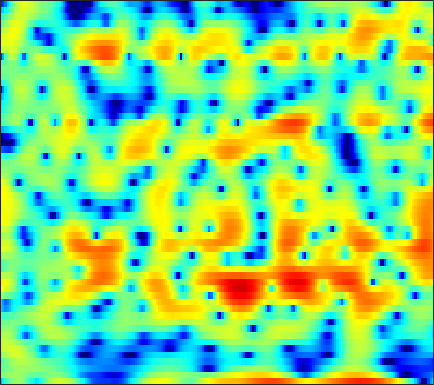

Values plotted in this chart, from the file beside it:
-7.5789, -5.2103, -2.9924, -1.4391, -0.58736, 0.22926, 0.73188, 0.92198, 0.94313, 0.70779, 0.18349, -0.38434, -1.3769, -2.6392, -3.7081, -5.1209, -5.9465, -5.7963, -4.6252, -3.015, -1.4741, -0.46655, 0.65373, 1.5306
0.006779, 0.1855, 0.4358, 0.6743, 0.8307, 0.9912, 1.078, 1.086, 1.014, 0.8467, 0.5888, 0.3448, -0.02968, -0.4244, -0.705, -1.014, -1.196, -1.228, -1.133, -0.9126, -0.6277, -0.4061, -0.136, 0.06698
-1.474, -1.094, -0.619, -0.1892, 0.09597, 0.4242, 0.69, 0.8438, 0.9915, 1.077, 1.104, 1.092, 1.038, 0.9514, 0.8691, 0.7445, 0.6085, 0.5033, 0.3642, 0.2193, 0.06833, -0.05396, -0.235, -0.4418
-2.693, -1.763, -0.7289, 0.1007, 0.6066, 1.145, 1.54, 1.75, 1.924, 1.986, 1.945, 1.854, 1.662, 1.4, 1.167, 0.8193, 0.4471, 0.1651, -0.2003, -0.5367, -0.8389, -1.04, -1.276, -1.495
0.1487, 0.8511, 1.646, 2.276, 2.644, 2.998, 3.2, 3.254, 3.199, 2.993, 2.636, 2.263, 1.622, 0.8018, 0.06295, -1.098, -2.457, -3.589, -5.133, -6.423, -6.996, -6.832, -6.07, -5.12
2.261, 2.567, 2.899, 3.133, 3.237, 3.276, 3.201, 3.07, 2.796, 2.401, 1.888, 1.419, 0.6648, -0.2539, -1.077, -2.393, -4.028, -5.5, -7.771, -9.933, -10.57, -9.607, -7.59, -5.731
2.216, 2.36, 2.449, 2.404, 2.276, 1.983, 1.551, 1.15, 0.5388, -0.11, -0.732, -1.14, -1.572, -1.862, -1.999, -2.106, -2.165, -2.185, -2.163, -2.063, -1.86, -1.637, -1.283, -0.8951
1.526, 1.706, 1.764, 1.592, 1.299, 0.6655, -0.2918, -1.265, -2.988, -5.335, -8.444, -10.96, -11.79, -8.94, -6.688, -4.323, -2.572, -1.562, -0.5127, 0.2813, 0.8845, 1.239, 1.599, 1.844
-0.12, 0.2577, 0.5389, 0.5829, 0.464, 0.09404, -0.5316, -1.18, -2.276, -3.579, -4.876, -5.561, -5.659, -4.759, -3.723, -2.282, -0.9931, -0.1773, 0.703, 1.358, 1.812, 2.03, 2.169, 2.154
-1.489, -1.106, -0.7333, -0.4861, -0.3754, -0.3196, -0.3456, -0.3993, -0.495, -0.5849, -0.6128, -0.564, -0.3853, -0.08313, 0.2127, 0.6599, 1.114, 1.424, 1.765, 1.995, 2.083, 2.039, 1.814, 1.375
-2.641, -2.624, -2.534, -2.337, -2.13, -1.808, -1.444, -1.168, -0.8113, -0.4763, -0.1592, 0.07188, 0.4096, 0.7785, 1.072, 1.468, 1.849, 2.103, 2.379, 2.55, 2.586, 2.499, 2.21, 1.682
-6.577, -8.05, -9.1, -8.394, -7.198, -5.571, -4.277, -3.554, -2.879, -2.439, -2.13, -1.914, -1.569, -1.095, -0.6573, 0.02205, 0.7516, 1.29, 1.95, 2.483, 2.863, 3.034, 3.113, 3.01
-6.381, -8.801, -10.83, -9.624, -8.003, -6.216, -5.138, -4.804, -4.91, -5.578, -6.724, -7.816, -9.066, -8.822, -7.423, -5.049, -2.856, -1.47, 0.03448, 1.189, 2.066, 2.567, 3.048, 3.375
1.083, 0.39, -0.3835, -0.9919, -1.361, -1.832, -2.45, -3.067, -4.15, -5.673, -7.751, -9.677, -12.32, -12.35, -10.25, -7.063, -4.437, -2.88, -1.284, -0.1245, 0.6853, 1.126, 1.529, 1.805
4.843, 4.321, 3.575, 2.763, 2.117, 1.113, -0.04616, -0.9654, -2.236, -3.579, -4.799, -5.41, -5.728, -5.409, -4.815, -3.728, -2.569, -1.772, -0.9515, -0.4566, -0.3681, -0.6019, -1.323, -2.465
5.529, 5.153, 4.558, 3.819, 3.132, 2.021, 0.627, -0.7026, -2.952, -5.89, -9.895, -13.11, -12.57, -8.613, -6.143, -3.689, -1.949, -1.022, -0.2052, 0.1514, -0.008362, -0.5257, -1.818, -3.991
1.93, 2.063, 2.12, 1.965, 1.673, 1.077, 0.1514, -0.7775, -2.276, -4.026, -5.831, -6.741, -6.689, -5.389, -4.12, -2.55, -1.283, -0.5347, 0.2016, 0.6287, 0.797, 0.7834, 0.608, 0.3613
-3.461, -2.129, -0.9616, -0.3058, -0.0642, -0.02991, -0.2393, -0.4808, -0.9166, -1.362, -1.705, -1.867, -1.88, -1.69, -1.412, -0.9632, -0.4931, -0.1532, 0.2437, 0.5504, 0.7872, 0.9275, 1.047, 1.145
-2.595, -1.787, -0.9673, -0.4465, -0.2243, -0.1333, -0.1835, -0.2888, -0.5274, -0.7883, -0.9888, -1.1, -1.159, -1.088, -0.9832, -0.7824, -0.526, -0.3332, -0.0988, 0.1099, 0.2652, 0.348, 0.4486, 0.5534
1.114, 1.195, 1.255, 1.204, 1.083, 0.8195, 0.4106, -0.006345, -0.5766, -1.169, -1.714, -2.005, -2.191, -2.119, -1.941, -1.557, -1.116, -0.8138, -0.501, -0.323, -0.3234, -0.4421, -0.6816, -0.9546
3.702, 3.665, 3.503, 3.179, 2.79, 2.081, 1.073, 0.128, -1.327, -3.065, -5.019, -6.369, -7.301, -6.649, -5.399, -3.587, -2.061, -1.177, -0.3638, -0.01273, -0.1429, -0.5873, -1.81, -3.991
2.496, 2.87, 3.007, 2.725, 2.223, 1.153, -0.2799, -1.613, -3.873, -6.538, -9.987, -13.39, -17.69, -13.86, -10, -6.189, -3.595, -2.169, -0.8384, -0.09111, 0.1577, 0.04527, -0.5534, -1.553
0.6583, 1.315, 1.588, 1.233, 0.614, -0.7381, -2.631, -4.512, -7.581, -10.9, -13.37, -13.38, -11.77, -9.557, -7.793, -5.68, -3.858, -2.728, -1.55, -0.7056, -0.1266, 0.139, 0.4025, 0.6526
2.951, 3.007, 2.795, 2.213, 1.51, 0.1925, -1.728, -3.473, -6.548, -10.3, -13.1, -12.37, -9.522, -7, -5.492, -3.946, -2.778, -2.107, -1.45, -0.9969, -0.7151, -0.5756, -0.4002, -0.1776
4.701, 4.565, 4.251, 3.756, 3.239, 2.376, 1.323, 0.4752, -0.7105, -1.74, -2.473, -2.731, -2.8, -2.622, -2.421, -2.215, -2.087, -2.094, -2.269, -2.66, -3.298, -3.884, -4.776, -5.52
4.592, 4.603, 4.493, 4.233, 3.939, 3.433, 2.831, 2.298, 1.606, 0.8661, 0.1966, -0.271, -0.8522, -1.391, -1.797, -2.326, -2.893, -3.373, -4.136, -5.15, -6.557, -8.033, -11.01, -16.62
3.986, 4.232, 4.363, 4.293, 4.134, 3.786, 3.301, 2.87, 2.199, 1.452, 0.6162, -0.07386, -1.03, -2.053, -2.837, -3.865, -4.822, -5.434, -6.1, -6.612, -7.139, -7.572, -8.201, -8.688
4.008, 4.315, 4.481, 4.413, 4.232, 3.842, 3.315, 2.85, 2.103, 1.276, 0.2797, -0.5739, -1.922, -3.569, -5.046, -7.366, -9.799, -11.07, -10.93, -9.409, -7.817, -6.848, -5.858, -5.089
4.722, 4.767, 4.619, 4.242, 3.828, 3.154, 2.387, 1.792, 1.016, 0.2615, -0.5123, -1.163, -2.269, -3.769, -5.319, -8.098, -12.1, -15.05, -13.35, -9.283, -6.469, -4.938, -3.493, -2.523
5.137, 4.839, 4.186, 3.227, 2.293, 0.8076, -0.8977, -2.087, -3.095, -3.272, -2.818, -2.446, -2.112, -2.073, -2.215, -2.561, -2.868, -2.933, -2.679, -2.087, -1.328, -0.7898, -0.2026, 0.1755
4.251, 3.811, 2.918, 1.612, 0.2619, -2.267, -6.104, -10.97, -34.24, -11.98, -6.468, -4.214, -2.273, -1.079, -0.4685, 0.05303, 0.4217, 0.6421, 0.9112, 1.154, 1.406, 1.543, 1.65, 1.615
2.196, 1.952, 1.422, 0.6199, -0.1435, -1.376, -2.683, -3.588, -4.162, -3.882, -2.956, -2.131, -1.141, -0.3497, 0.09661, 0.5443, 0.8322, 0.9745, 1.1, 1.188, 1.221, 1.243, 1.236, 1.163
0.3897, 0.4379, 0.3814, 0.1877, 0.01416, -0.2467, -0.4738, -0.5677, -0.5823, -0.4409, -0.2081, 0.03146, 0.3218, 0.5431, 0.6164, 0.6269, 0.4894, 0.3202, 0.03324, -0.222, -0.4118, -0.4334, -0.3278, -0.1197
-0.9053, -0.7691, -0.6483, -0.5088, -0.3883, -0.1659, 0.08921, 0.3561, 0.6772, 1.048, 1.351, 1.527, 1.657, 1.622, 1.461, 1.011, 0.2678, -0.5048, -1.823, -3.33, -4.462, -4.593, -3.669, -2.173
-3.532, -3.651, -3.691, -3.485, -3.185, -2.545, -1.66, -0.9777, -0.001063, 0.8555, 1.605, 2.005, 2.346, 2.408, 2.264, 1.721, 0.7321, -0.4079, -2.687, -6.495, -13.81, -16.67, -7.844, -3.205
-10.74, -11.47, -12.26, -12.89, -12.63, -10.96, -8.277, -6.375, -3.997, -2.184, -0.7662, 0.05924, 0.8483, 1.314, 1.45, 1.404, 1.056, 0.6313, -0.1018, -0.8763, -1.328, -1.267, -0.6002, 0.4619
-23.03, -21.93, -21.52, -24.21, -27.33, -20.86, -14.18, -10.72, -7.473, -5.043, -3.312, -2.299, -1.285, -0.5396, -0.1366, 0.2661, 0.5269, 0.6518, 0.7689, 0.8887, 1.061, 1.247, 1.598, 2.042
-19.34, -18.11, -16.27, -14.49, -13.32, -11.41, -9.35, -7.857, -6.138, -4.767, -3.735, -3.151, -2.53, -1.977, -1.527, -0.9326, -0.2924, 0.1682, 0.7207, 1.183, 1.534, 1.752, 2.007, 2.256
-8.221, -7.811, -6.981, -6.037, -5.325, -4.341, -3.564, -2.995, -2.58, -2.495, -2.818, -3.32, -4.134, -4.67, -4.421, -3.199, -1.564, -0.4323, 0.7652, 1.537, 1.923, 1.983, 1.8, 1.458
-2.813, -2.087, -1.178, -0.3723, 0.1843, 0.748, 1.064, 1.147, 0.8984, 0.1777, -1.209, -2.924, -6.809, -15.77, -17.49, -7.054, -2.462, -0.3976, 1.313, 2.167, 2.296, 1.917, 0.634, -1.865
-3.464, -2.424, -1.268, -0.3372, 0.2416, 0.7886, 1.15, 1.196, 1.078, 0.665, -0.05043, -0.7249, -1.693, -2.334, -2.363, -1.769, -0.7956, -0.07888, 0.6344, 0.9986, 0.9499, 0.6025, -0.2664, -1.561
-5.048, -4.008, -2.787, -1.76, -1.126, -0.4156, 0.09824, 0.3577, 0.5339, 0.5269, 0.3737, 0.1872, -0.07291, -0.2947, -0.4168, -0.4511, -0.4123, -0.3462, -0.2368, -0.1555, -0.1214, -0.1245, -0.1531, -0.1502
-5.774, -4.899, -3.705, -2.535, -1.734, -0.8044, -0.08481, 0.354, 0.7233, 0.9048, 0.9215, 0.8284, 0.5965, 0.2542, -0.0432, -0.4829, -0.9202, -1.21, -1.469, -1.523, -1.34, -1.059, -0.5734, -0.02862
-8.354, -6.979, -4.93, -3.04, -1.83, -0.517, 0.4939, 1.048, 1.562, 1.825, 1.845, 1.712, 1.312, 0.665, 0.01185, -1.126, -2.525, -3.69, -5.116, -5.663, -4.871, -3.728, -2.068, -0.585
-14.79, -9.71, -5.636, -2.977, -1.502, -0.005154, 1.071, 1.643, 2.18, 2.434, 2.424, 2.243, 1.754, 0.9464, 0.07302, -1.525, -3.882, -6.469, -12.32, -23.24, -11.25, -6.906, -3.321, -0.9747
-4.774, -4.079, -2.869, -1.652, -0.8176, 0.1004, 0.81, 1.217, 1.569, 1.736, 1.722, 1.585, 1.248, 0.707, 0.1629, -0.7538, -1.853, -2.719, -3.692, -4.035, -3.506, -2.71, -1.481, -0.3503
-1.153, -1.149, -0.9595, -0.6475, -0.3947, -0.07128, 0.2013, 0.3501, 0.4469, 0.4823, 0.4647, 0.4266, 0.3364, 0.2065, 0.08653, -0.1167, -0.333, -0.4797, -0.6025, -0.6052, -0.4676, -0.2789, 0.01313, 0.3
-0.1145, -0.3453, -0.4211, -0.3328, -0.2572, -0.1898, -0.2585, -0.408, -0.6552, -0.9261, -1.089, -1.068, -0.8627, -0.4974, -0.191, 0.2089, 0.5373, 0.7287, 0.9175, 1.04, 1.101, 1.107, 1.055, 0.9306
-2.071, -2.202, -1.398, -0.4065, 0.1162, 0.3759, 0.07427, -0.5621, -1.827, -3.553, -4.986, -5.03, -3.637, -1.764, -0.5343, 0.757, 1.651, 2.116, 2.506, 2.672, 2.678, 2.564, 2.281, 1.841
-12.91, -8.19, -2.166, 0.6524, 1.776, 2.318, 1.954, 1.069, -1.064, -4.805, -10.71, -11.27, -5.513, -1.791, -0.00307, 1.562, 2.461, 2.853, 3.092, 3.079, 2.9, 2.667, 2.255, 1.666
2.392, 2.198, 2.497, 2.981, 3.231, 3.292, 2.968, 2.504, 1.567, 0.4834, -0.4336, -0.8029, -0.8215, -0.5873, -0.3933, -0.2938, -0.3776, -0.5992, -1.074, -1.699, -2.46, -2.939, -3.388, -3.537
3.859, 3.843, 3.897, 3.982, 3.99, 3.888, 3.607, 3.26, 2.651, 1.902, 1.028, 0.3157, -0.6739, -1.742, -2.617, -3.824, -4.984, -5.851, -7.099, -8.716, -11.17, -13.77, -16.37, -13.49
2.818, 3.282, 3.796, 4.17, 4.356, 4.431, 4.298, 4.033, 3.478, 2.664, 1.557, 0.5033, -1.293, -3.596, -5.724, -8.998, -11.99, -12.85, -12.44, -12.26, -12.88, -13.98, -14.67, -12.69
0.3994, 1.511, 2.688, 3.549, 4.015, 4.405, 4.53, 4.456, 4.092, 3.4, 2.352, 1.289, -0.5614, -3.083, -5.564, -9.988, -15.01, -15.27, -11.99, -9.677, -8.361, -7.651, -6.928, -6.104
-2.137, -0.7944, 0.6993, 1.893, 2.594, 3.301, 3.744, 3.91, 3.887, 3.581, 2.995, 2.363, 1.281, -0.02596, -1.1, -2.481, -3.573, -4.04, -4.226, -4.059, -3.829, -3.642, -3.449, -3.344
-4.527, -3.301, -1.777, -0.4147, 0.4979, 1.534, 2.336, 2.768, 3.141, 3.274, 3.167, 2.949, 2.487, 1.892, 1.403, 0.7376, 0.1281, -0.2625, -0.6869, -1.022, -1.294, -1.526, -1.854, -2.309
-7.689, -6.506, -4.829, -3.082, -1.818, -0.281, 1.013, 1.786, 2.564, 3.055, 3.276, 3.286, 3.129, 2.802, 2.478, 1.981, 1.46, 1.074, 0.5965, 0.1443, -0.2716, -0.5977, -1.102, -1.724
-13.25, -12.62, -9.84, -6.379, -4.077, -1.571, 0.3792, 1.515, 2.618, 3.323, 3.683, 3.744, 3.589, 3.196, 2.769, 2.092, 1.359, 0.8345, 0.2461, -0.1611, -0.434, -0.5709, -0.801, -1.15
